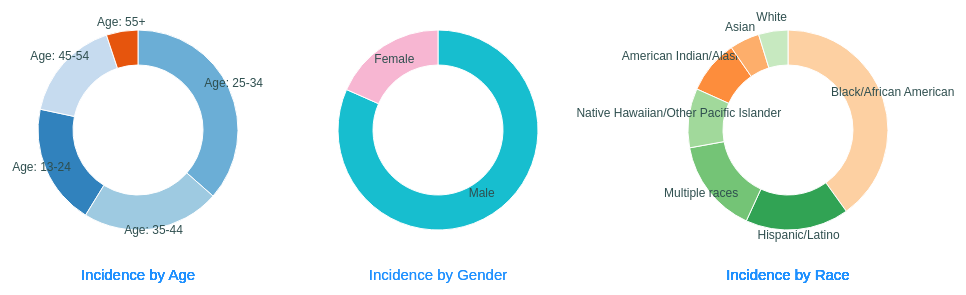
D3 v4 page, settled after 480 driven frames (8 s of simulated time); the page loaded 3 data file(s).


        
        var svg = d3.select("svg");
        var width = 300;
        var height = 300;
        var radius = Math.min(width, height) / 4;
        
        var g = svg.append("g")
                    .attr("height", 300)
                    .attr("width", 300)
                   .attr("transform", "translate(" + (width-50) + "," + height /2 + ")");

        // generate the first pie chart
        //var color1 = d3.scaleOrdinal(['#4daf4a','#377eb8','#ff7f00','#984ea3','#e41a1c']);
        //var color1 = d3.scaleOrdinal(["#A07A19", "#AC30C0", "#EB9A72", "#BA86F5", "#EA22A8"]);
        

        var color = d3.scaleOrdinal(d3.schemeCategory20c);

        var pie = d3.pie().value(function(d) { 
                return d.Rate; 
            });

        var path = d3.arc()
                     .outerRadius(radius - 10)
                     .innerRadius(width/3);

        var label = d3.arc()
                      .outerRadius(radius)
                      .innerRadius(radius+60);


        d3.csv("US_hiv_2017_age.csv", function(error, data) {
            if (error) {
                throw error;
            }
            var arc = g.selectAll(".arc")
                       .data(pie(data))
                       .enter().append("g")
                       .attr("class", "arc");

            arc.append("text") 
                        // .attr("font-size", 15)
                        .attr("id", "group1")
                        .attr("transform", "translate(0 ,150)") 
                        .text("Incidence by Age");

            arc.append("path")
               .attr("d", path)
               .attr("fill", function(d) { return color(d.data.Age); })
               .on("mouseover", function(d) {

          //Get this bar's x/y values, then augment for the tooltip
          var xPosition = 50;
          var yPosition = 50;

          //Update the tooltip position and value
          d3.select("#tooltip")
            .style("left", xPosition + "px")
            .style("top", yPosition + "px")           
            .select("#age")
            .text(d.data.Age);

          d3.select("#tooltip")
            .style("left", xPosition + "px")
            .style("top", yPosition + "px")   
            .select("#value")
            .text(d.data.Rate);
         
          //Show the tooltip
          d3.select("#tooltip").classed("hidden", false);

         })
         .on("mouseout", function() {
         
          //Hide the tooltip
          d3.select("#tooltip").classed("hidden", true);
    
         });
               // set up the interactivity
            
        
            console.log(arc)
        
            arc.append("text")
               .attr("class", "labels")
               .attr("transform", function(d) { 
                        return "translate(" + label.centroid(d) + ")"; 
                })
               .text(function(d) { return "Age: " + d.data.Age; });

            });


        // the second pie chart
        var g2 = svg.append("g")
                   .attr("transform", "translate(" + (width+250) + "," + height /2 + ")");

        var pie2 = d3.pie().value(function(d) { 
                return d.Rate; 
            });

        var path2 = d3.arc()
                     .outerRadius(radius - 10)
                     .innerRadius(width/3);

        var label2 = d3.arc()
                      .outerRadius(radius)
                      .innerRadius(radius+10);

        var color2 = d3.scaleOrdinal(['#17becf','#f7b6d2']);
        d3.csv("US_hiv_2017_gender.csv", function(error, data) {
            if (error) {
                throw error;
            }
            var arc2 = g2.selectAll(".arc")
                       .data(pie(data))
                       .enter().append("g")
                       .attr("class", "arc");

            arc2.append("text")
                        .attr("id", "group2")
                        // .attr("font-size", 15)
                        .attr("transform", "translate(0 ,150)") 
                        .text("Incidence by Gender");
                        
            arc2.append("path")
               .attr("d", path2)
               .attr("fill", function(d) { return color2(d.data.Gender); })
               .on("mouseover", function(d) {

          //Update the tooltip position and value
          d3.select("#tooltip2")
            .style("left", "350px")
            .style("top", "20px")           
            .select("#gender")
            .text(d.data.Gender);

          d3.select("#tooltip2")
            .style("left",  "350px")
            .style("top",  "20px")   
            .select("#value")
            .text(d.data.Rate);
         
          //Show the tooltip
          d3.select("#tooltip2").classed("hidden", false);

         })
         .on("mouseout", function() {
         
          //Hide the tooltip
          d3.select("#tooltip2").classed("hidden", true);
    
         });
     
        
            console.log(arc2)
        
            arc2.append("text")
               .attr("transform", function(d) { 
                        return "translate(" + label2.centroid(d) + ")"; 
                })
               .text(function(d) { return  d.data.Gender; });
            });


        // the third pie chart
        
        var g3 = svg.append("g")
                   .attr("transform", "translate(" + (width+600) + "," + height /2 + ")");

        var pie3 = d3.pie().value(function(d) { 
                return d.Rate; 
            });

        var path3 = d3.arc()
                     .outerRadius(radius - 10)
                     .innerRadius(width/3);

        var label3 = d3.arc()
                      .outerRadius(radius)
                      .innerRadius(radius+70);

        //var color = d3.scaleOrdinal(['#cf2030', '#7f7f7f', '#74c476', '#ffcc00', '#17becf', '#ff7300', '#e377c2']);

        d3.csv("US_hiv_2017_race.csv", function(error, data) {
            if (error) {
                throw error;
            }
            var arc3 = g3.selectAll(".arc")
                       .data(pie(data))
                       .enter().append("g")
                       .attr("class", "arc");

              arc3.append("text") 
                        .attr("transform", "translate(0 ,150)")
                        .attr("id", "group3") 
                        // .attr("font-size", 15)
                        .text("Incidence by Race");

            arc3.append("path")
               .attr("d", path3)
               .attr("fill", function(d) { return color(d.data.Race); })
               .on("mouseover", function(d) {

          //Get this bar's x/y values, then augment for the tooltip
        

          //Update the tooltip position and value
          d3.select("#tooltip3")
            .style("right", "100px")
            .style("top", "20px")           
            .select("#race")
            .text(d.data.Race);

          d3.select("#tooltip3")
            .style("right",  "100px")
            .style("top",  "20px")   
            .select("#value")
            .text(d.data.Rate);
         
          //Show the tooltip
          d3.select("#tooltip3").classed("hidden", false);

         })
         .on("mouseout", function() {
         
          //Hide the tooltip
          d3.select("#tooltip3").classed("hidden", true);
    
         });
        
            console.log(arc3)
        
            arc3.append("text")
               .attr("transform", function(d) { 
                        return "translate(" + label3.centroid(d) + ")"; 
                })
               .text(function(d) { return  d.data.Race; });
            });


        

### data: US_hiv_2017_age.csv, 60 bytes — head not shown
### data: US_hiv_2017_gender.csv, 32 bytes — head not shown
### data: US_hiv_2017_race.csv, 173 bytes — head not shown